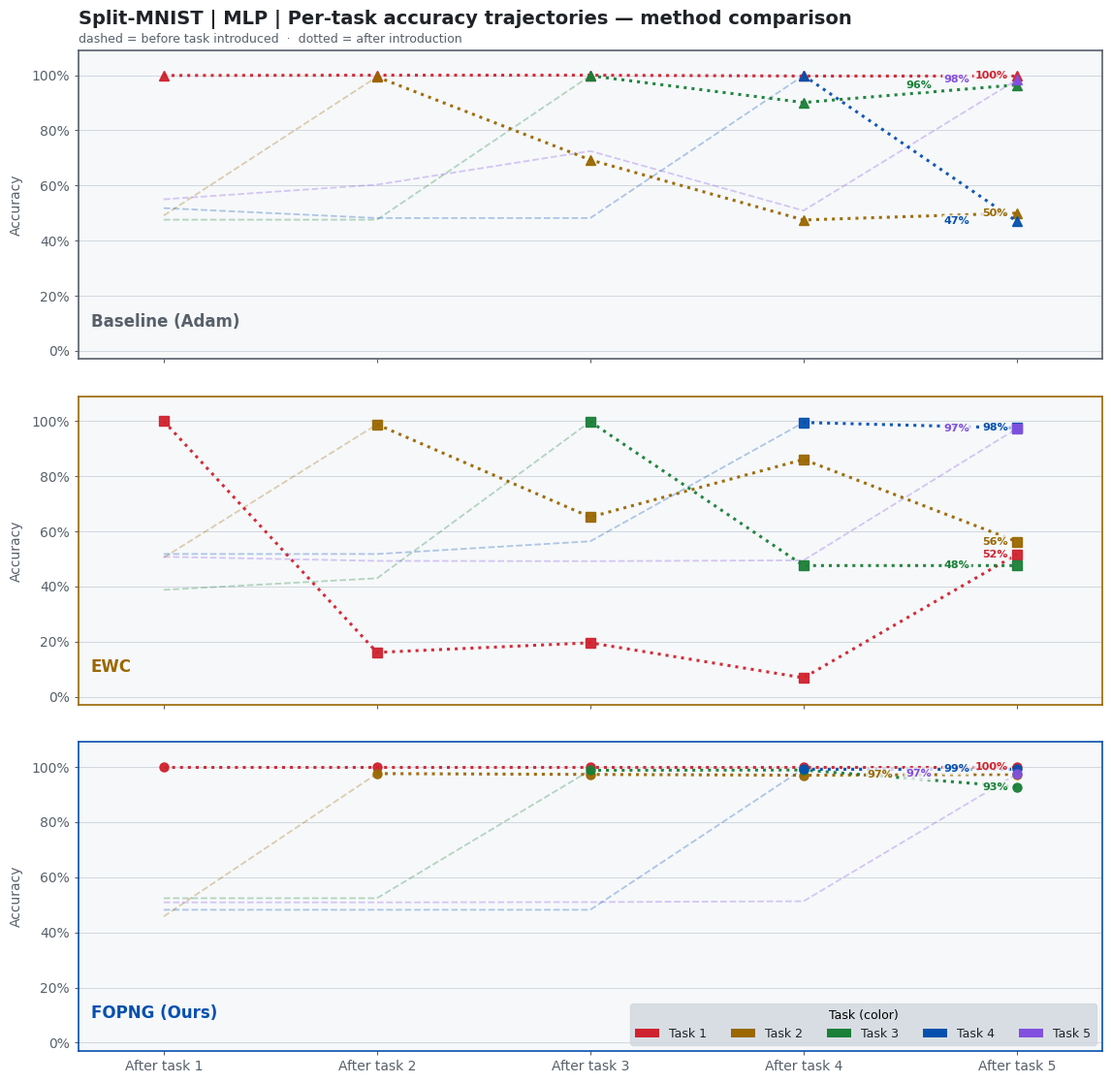

Source code (Python):
import matplotlib.pyplot as plt
import matplotlib.patches as mpatches
import numpy as np
from matplotlib import rcParams

fopng_data = np.array([
    [1.000, 0.458, 0.524, 0.482, 0.509],  # after task 1
    [1.000, 0.976, 0.524, 0.482, 0.509],  # after task 2
    [1.000, 0.973, 0.988, 0.482, 0.510],  # after task 3
    [1.000, 0.970, 0.989, 0.994, 0.513],  # after task 4
    [1.000, 0.973, 0.928, 0.994, 0.974],  # after task 5
])

ewc_data = np.array([
    [1.000, 0.505, 0.388, 0.518, 0.508],  # after task 1
    [0.161, 0.988, 0.430, 0.518, 0.493],  # after task 2
    [0.196, 0.652, 0.998, 0.564, 0.492],  # after task 3
    [0.069, 0.861, 0.476, 0.995, 0.495],  # after task 4
    [0.517, 0.563, 0.476, 0.975, 0.973],  # after task 5
])

adam_data = np.array([
    [0.999, 0.491, 0.476, 0.518, 0.550],  # after task 1
    [1.000, 0.994, 0.476, 0.482, 0.603],  # after task 2
    [1.000, 0.693, 0.998, 0.482, 0.725],  # after task 3
    [0.997, 0.475, 0.901, 0.999, 0.509],  # after task 4
    [0.997, 0.500, 0.965, 0.470, 0.983],  # after task 5
])

tasks_x = np.array([1, 2, 3, 4, 5], dtype=float)

BG       = '#FFFFFF'
DARK_BG  = "#0D1117"
PANEL_BG = '#F6F8FA'
GRID_CLR = '#D0D7DE'
TEXT_CLR = '#1F2328'
SUBTEXT  = '#57606A'
GREEN    = '#1A7F37'

TASK_COLORS = ['#CF222E', '#9A6700', '#1A7F37', '#0550AE', '#8250DF']

METHODS = [
    ('Baseline (Adam)', adam_data,  '#57606A', '^'),
    ('EWC',             ewc_data,   '#9A6700', 's'),
    ('FOPNG (Ours)',    fopng_data, '#0550AE', 'o'),
]

rcParams.update({'font.family': 'DejaVu Sans'})

MIN_Y_GAP = 0.045
X_STEP    = 0.18

def place_labels(final_vals):
    placed = []
    for y_actual, t_idx in final_vals:
        x_off = 0.0
        collision = True
        while collision:
            collision = False
            for px, py, _ in placed:
                if abs(px - x_off) < X_STEP * 0.9 and abs(py - y_actual) < MIN_Y_GAP:
                    x_off -= X_STEP
                    collision = True
                    break
        placed.append((x_off, y_actual, t_idx))
    return placed

fig, axes = plt.subplots(3, 1, figsize=(12, 12), facecolor=BG, sharex=True)
fig.subplots_adjust(left=0.08, right=0.96, top=0.93, bottom=0.07, hspace=0.12)

for row, (ax, (label, data, m_col, marker)) in enumerate(zip(axes, METHODS)):
    ax.set_facecolor(PANEL_BG)
    for sp in ax.spines.values():
        sp.set_color(m_col); sp.set_linewidth(1.2)
    ax.tick_params(colors=SUBTEXT, labelsize=10, length=3)
    ax.set_xlim(0.6, 5.4)
    ax.set_ylim(-0.03, 1.09)
    ax.set_yticks(np.arange(0, 1.1, 0.2))
    ax.yaxis.set_major_formatter(plt.FuncFormatter(lambda y, _: f'{y:.0%}'))
    ax.set_ylabel('Accuracy', fontsize=10, color=SUBTEXT, labelpad=6)
    ax.grid(True, axis='y', color=GRID_CLR, lw=0.7, zorder=0)

    for t_idx in range(5):
        col = TASK_COLORS[t_idx]

        pre_xs = tasks_x[:t_idx + 1]
        pre_ys = data[:t_idx + 1, t_idx]
        if len(pre_xs) > 1:
            ax.plot(pre_xs, pre_ys, color=col, lw=1.3, alpha=0.3, ls='--', zorder=2)

        post_xs = tasks_x[t_idx:]
        post_ys = data[t_idx:, t_idx]
        ax.plot(post_xs, post_ys, color=col, lw=2.2, alpha=0.95,
                ls=':', marker=marker, ms=6.5, zorder=3, solid_capstyle='round')

    ax.text(0.012, 0.15, label, transform=ax.transAxes,
            fontsize=12, fontweight='heavy', color=m_col, va='top')

    final_vals = sorted([(data[4, t], t) for t in range(5)], reverse=True)
    placed = place_labels(final_vals)

    for x_off, y_actual, t_idx in placed:
        col = TASK_COLORS[t_idx]
        lx  = 5.0 + x_off

        ax.text(lx - 0.04, y_actual, f'{y_actual:.0%}',
                fontsize=8, color=col, va='center', ha='right',
                fontweight='bold', zorder=6,
                bbox=dict(boxstyle='round,pad=0.15', facecolor=PANEL_BG,
                          edgecolor='none', alpha=0.8))
        
    # Task legend inside FOPNG panel (last row)
    if row == 2:
        task_handles = [
            mpatches.Patch(facecolor=TASK_COLORS[i], label=f'Task {i+1}')
            for i in range(5)
        ]
        ax.legend(handles=task_handles, title='Task (color)',
                  loc='lower right',
                  fontsize=9, title_fontsize=9,
                  framealpha=0.8, edgecolor=GRID_CLR,
                  labelcolor=TEXT_CLR, facecolor='#D0D7DE',
                  ncol=5)

axes[-1].set_xticks(tasks_x)
axes[-1].set_xticklabels([f'After task {int(t)}' for t in tasks_x],
                          fontsize=10, color=SUBTEXT)

task_handles = [
    mpatches.Patch(facecolor=TASK_COLORS[i], label=f'Task {i+1}')
    for i in range(5)
]


fig.text(0.08, 0.965,
         'Split-MNIST | MLP | Per-task accuracy trajectories — method comparison',
         fontsize=14, fontweight='bold', color=TEXT_CLR, va='top')
fig.text(0.08, 0.945,
         'dashed = before task introduced  ·  dotted = after introduction',
         fontsize=9, color=SUBTEXT, va='top')

plt.savefig('split_mnist_hyper.pdf', bbox_inches='tight', facecolor=BG)
plt.show()
